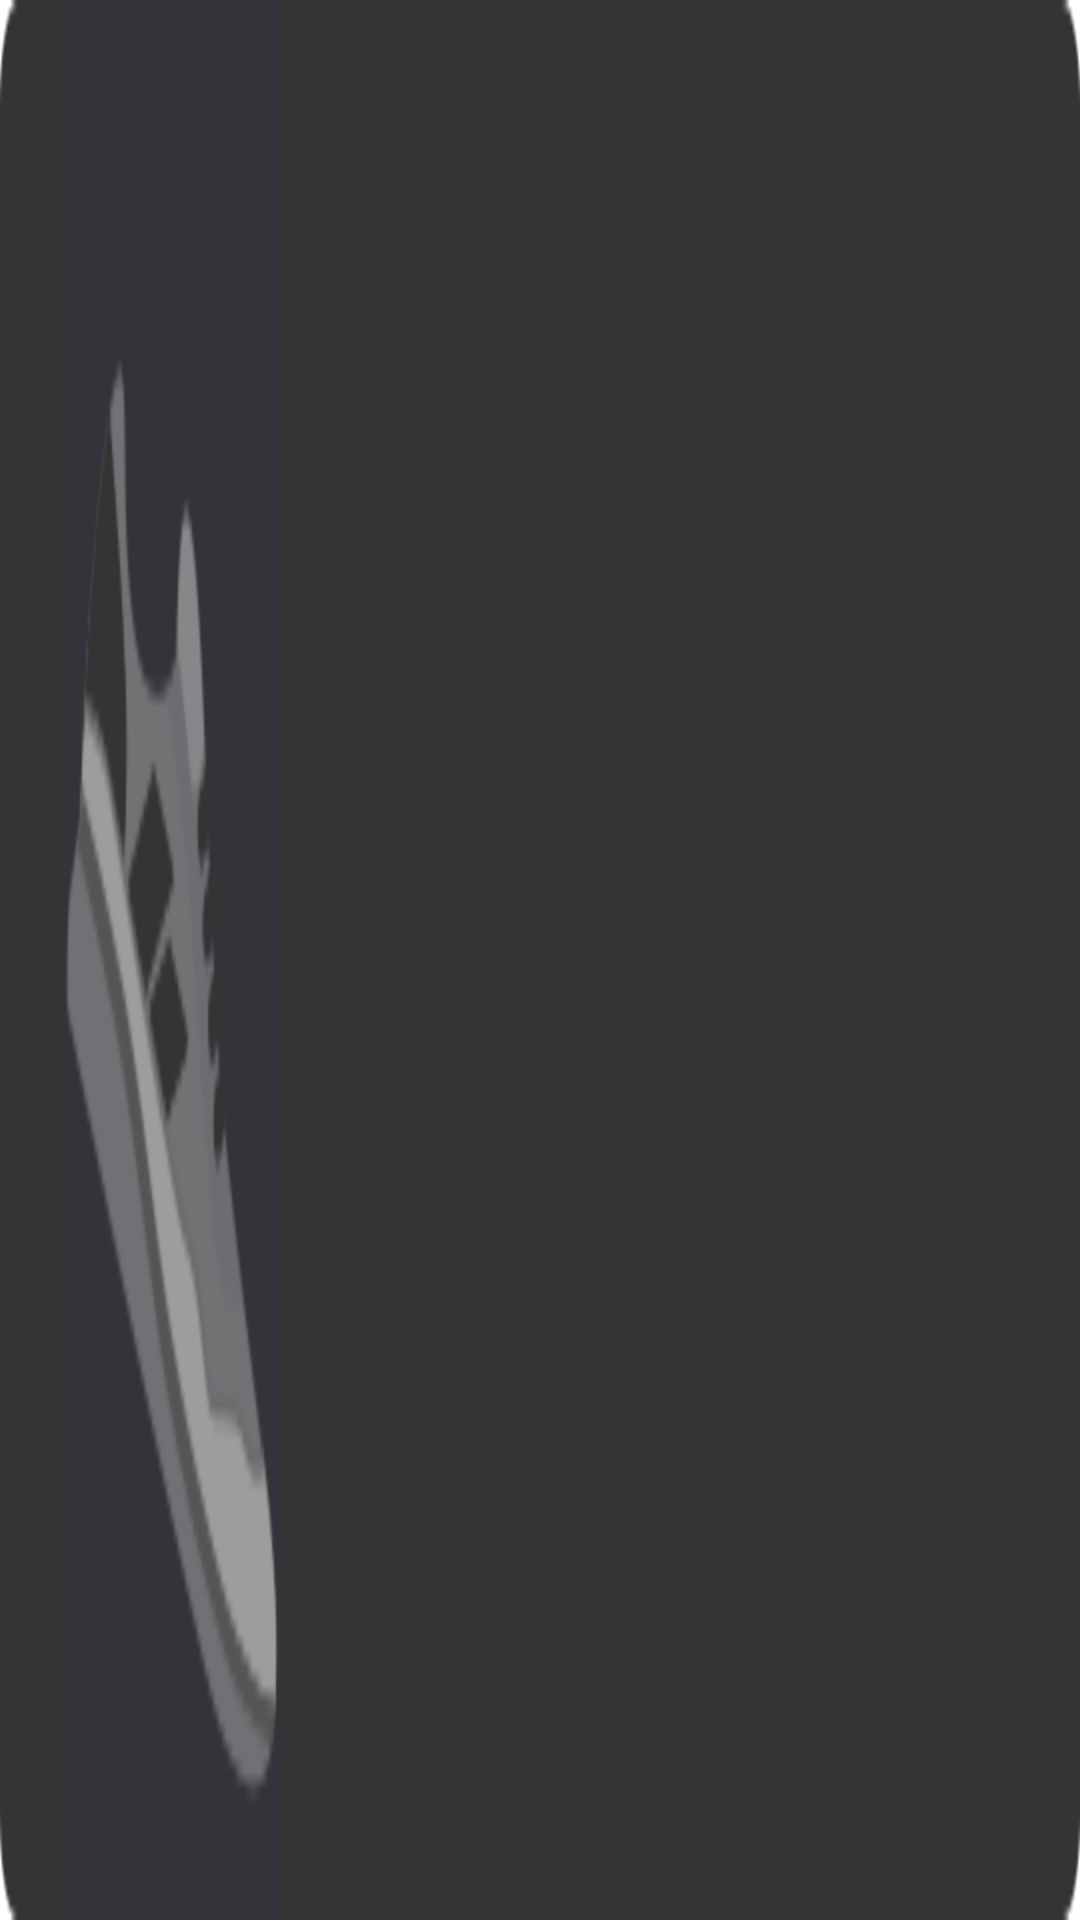

The Android layout XML behind this screen, and the referenced resources:
<!-- AndroidManifest.xml: application theme AppTheme -->
<!-- res/layout/listitem_device.xml -->
<?xml version="1.0" encoding="utf-8"?>
<LinearLayout xmlns:android="http://schemas.android.com/apk/res/android"
    android:layout_width="match_parent"
    android:layout_height="wrap_content"
    android:layout_marginLeft="20dp"
    android:layout_marginRight="20dp"
    android:background="@drawable/bg_edit"
    android:orientation="horizontal" >

    <ImageView
        android:layout_height="match_parent"
        android:layout_width="wrap_content"
        android:layout_marginLeft="20dp"
        android:layout_marginRight="20dp"
        android:background="@drawable/ico_shoe"
        />
    <LinearLayout
        android:layout_width="match_parent"
        android:layout_height="wrap_content"
        android:gravity="center"
        android:layout_marginRight="20dp"
        android:layout_gravity="center_vertical"
        android:orientation="vertical">

        <TextView
            android:id="@+id/device_name"
            android:textColor="#fffff0"
            android:gravity="center_vertical"
            android:layout_width="match_parent"
            android:layout_height="wrap_content"
            android:textSize="24dp" />

        <TextView
            android:id="@+id/device_address"
            android:layout_width="match_parent"
            android:textColor="#fffff0"
            android:gravity="center_vertical"
            android:layout_height="wrap_content"
            android:textSize="12dp" />
    </LinearLayout>

</LinearLayout>
<!-- resources referenced by this layout -->
<resources>
  <!-- drawable bg_edit: png bitmap (drawable-hdpi, 660 bytes) -->
  <!-- drawable ico_shoe: png bitmap (drawable-hdpi, 2256 bytes) -->
  <style name="AppTheme" parent="AppBaseTheme">
          
      </style>
  <style name="AppBaseTheme" parent="android:Theme.Light">
          
      </style>
</resources>
